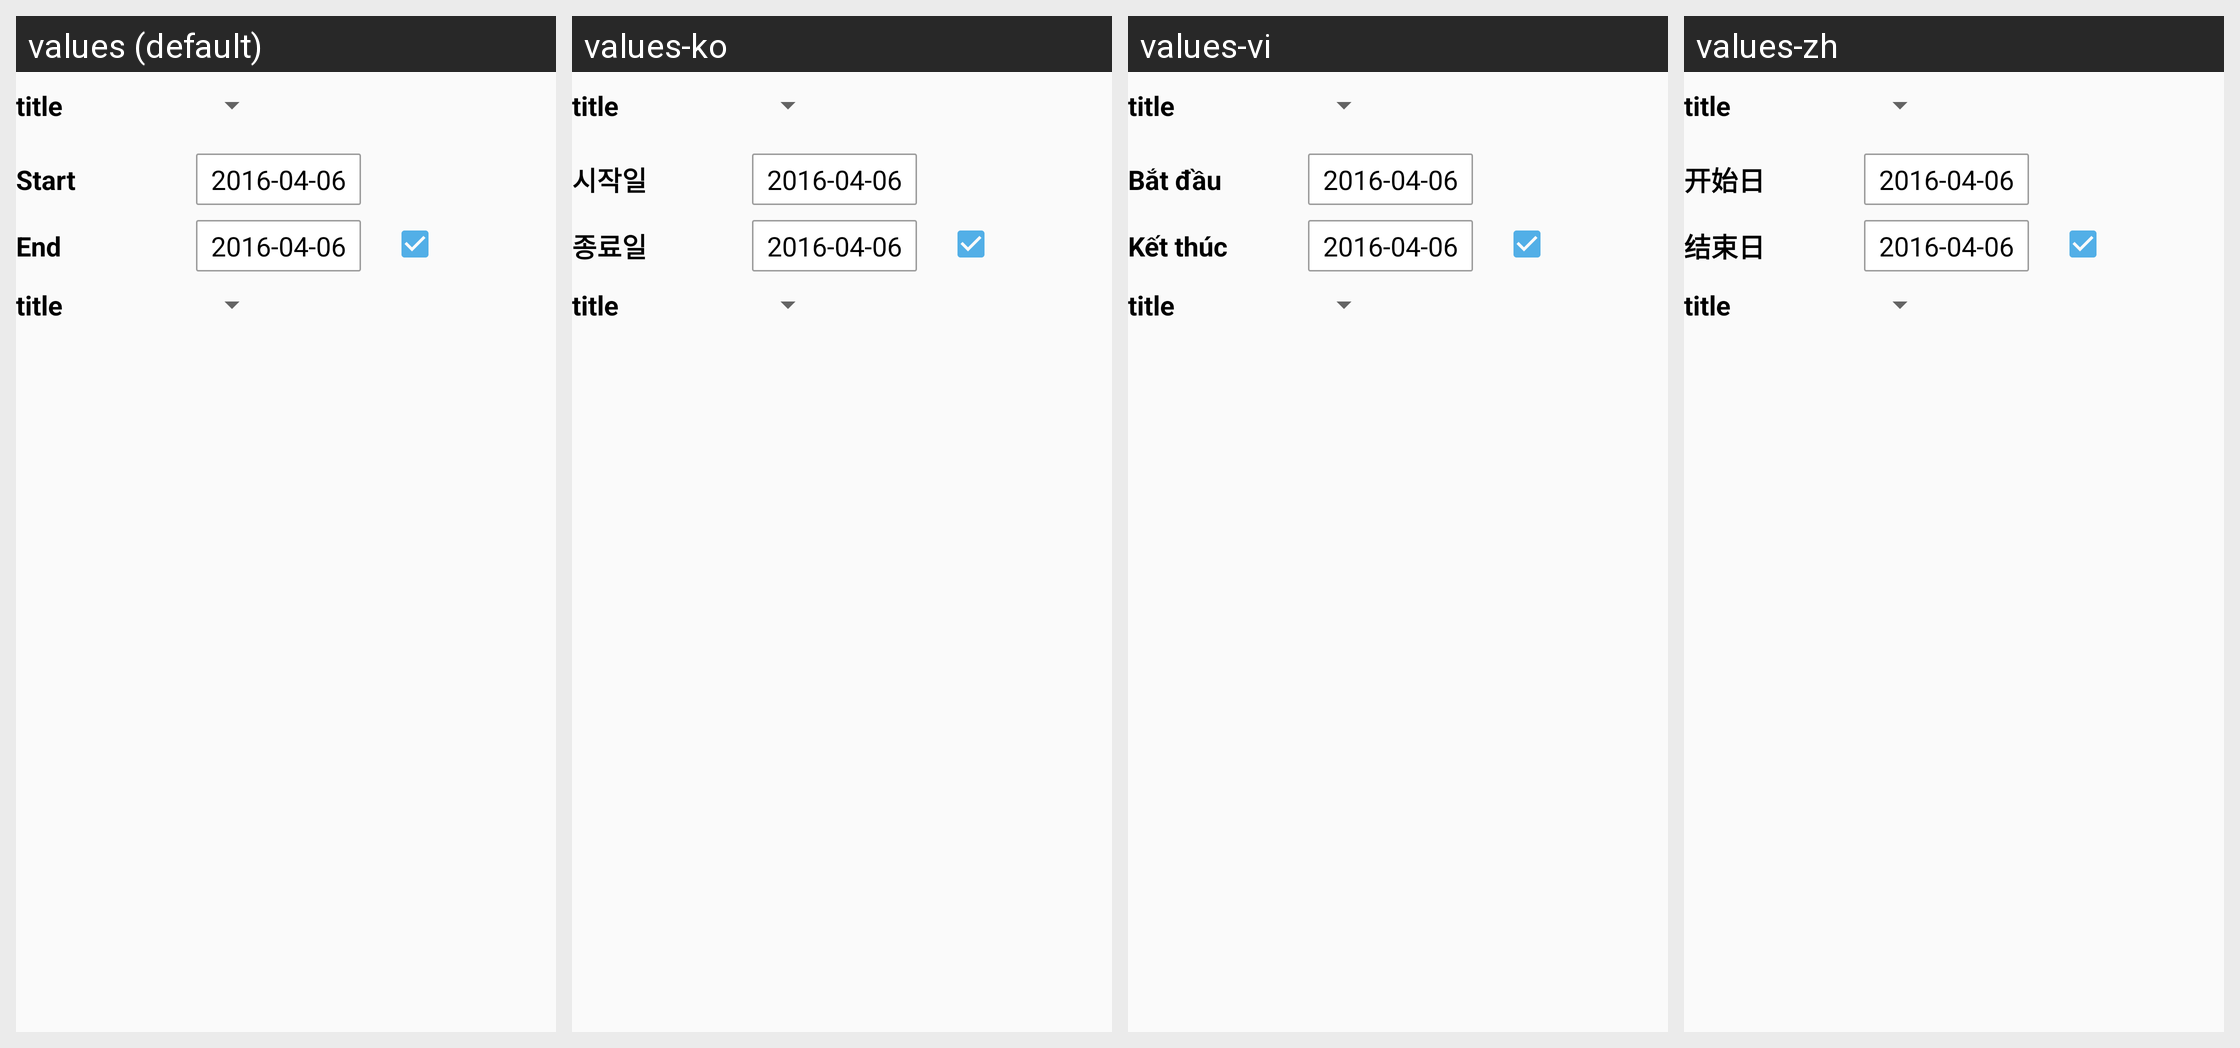

The same Android screen rendered under several of its app's locales, left to right. List the strings drawn on it with the default value and each locale's translation.
Android screen res/layout/calendar_annually.xml rendered under 4 locales, left to right: values (default), values-ko, values-vi, values-zh. Device: Nexus 5 (rendered at 1080×1920; each locale shown at half size, 540×960, under a caption strip naming it); theme AppTheme.
Strings drawn on this screen, with the default value and each locale's value (text and hints the layout hard-codes, and strings that could not be matched under every locale, appear in the picture but are not listed):

startend
  values: Start
  values-ko: 시작일
  values-vi: Bắt đầu
  values-zh: 开始日

end
  values: End
  values-ko: 종료일
  values-vi: Kết thúc
  values-zh: 结束日
